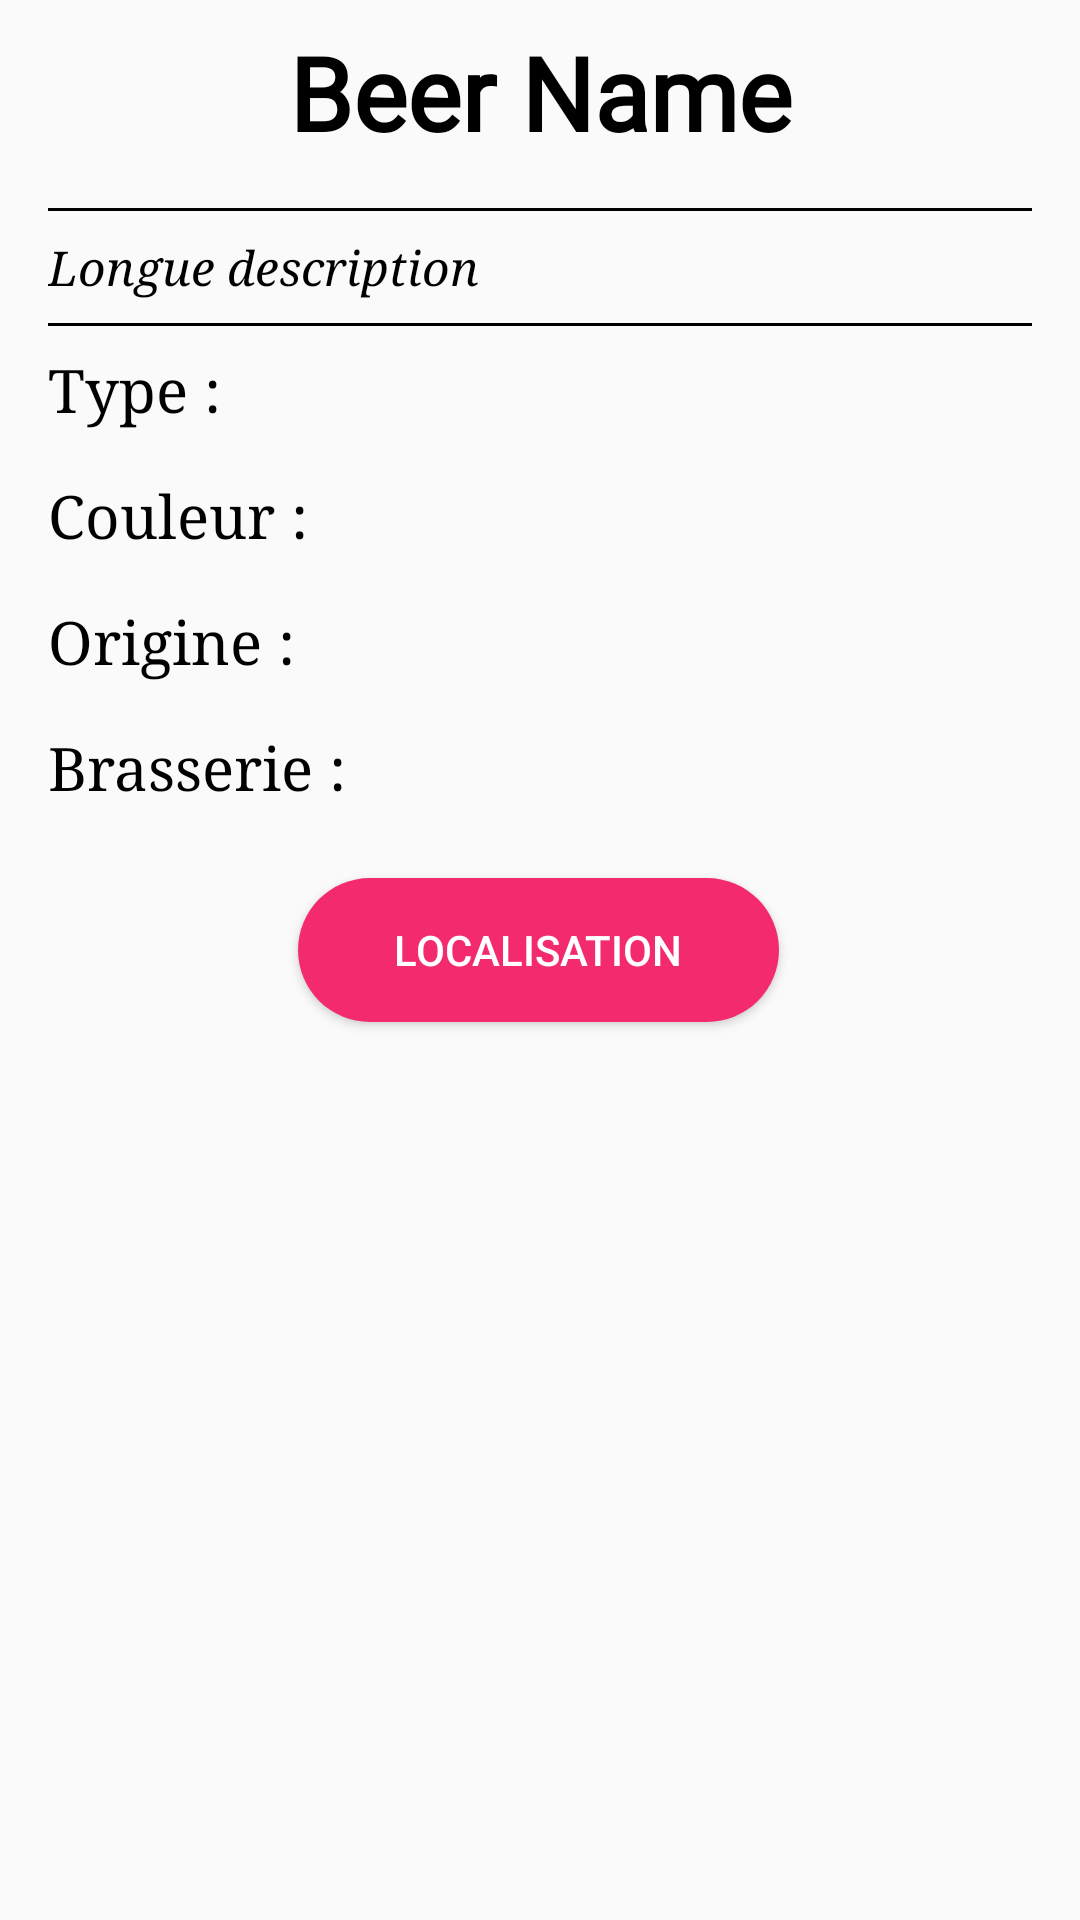

Android layout source for this screen:
<!-- AndroidManifest.xml: application theme Theme.AppCompat.Light -->
<!-- res/layout/fragment_beer_information.xml -->
<?xml version="1.0" encoding="utf-8"?>
<layout xmlns:android="http://schemas.android.com/apk/res/android"
    xmlns:app="http://schemas.android.com/apk/res-auto"
    xmlns:tools="http://schemas.android.com/tools"
    android:background="#FFFFFF">


    <androidx.constraintlayout.widget.ConstraintLayout
        android:layout_width="match_parent"
        android:layout_height="match_parent">

        <LinearLayout
            android:id="@+id/linearLayout"
            android:layout_width="match_parent"
            android:layout_height="wrap_content"
            android:layout_gravity="center_vertical"
            android:layout_marginStart="8dp"
            android:layout_marginTop="8dp"
            android:layout_marginEnd="8dp"
            android:layout_marginBottom="8dp"
            android:gravity="center_vertical"
            android:orientation="horizontal"
            app:layout_constraintBottom_toTopOf="@+id/linearLayout2"
            app:layout_constraintEnd_toEndOf="parent"
            app:layout_constraintStart_toStartOf="parent"
            app:layout_constraintTop_toTopOf="parent"
            tools:ignore="UseCompoundDrawables">

            <ImageView
                android:id="@+id/beer_image"
                android:layout_width="wrap_content"
                android:layout_height="wrap_content"
                android:src="@drawable/ic_baseline_image_24"
                android:contentDescription="@string/beer_image" />

            <TextView
                android:id="@+id/beername"
                android:layout_width="wrap_content"
                android:layout_height="wrap_content"
                android:layout_gravity="center"
                android:layout_weight="1"
                android:fontFamily="@font/amarante"
                android:gravity="center"
                android:text="@string/beer_name"
                android:textColor="@color/black"
                android:textSize="34sp"
                android:textStyle="bold"
                tools:ignore="InefficientWeight" />

        </LinearLayout>

        <LinearLayout
            android:id="@+id/linearLayout2"
            android:layout_width="match_parent"
            android:layout_height="wrap_content"
            android:layout_marginStart="16dp"
            android:layout_marginTop="16dp"
            android:layout_marginEnd="16dp"
            android:orientation="vertical"
            app:layout_constraintEnd_toEndOf="parent"
            app:layout_constraintStart_toStartOf="parent"
            app:layout_constraintTop_toBottomOf="@+id/linearLayout">

            <View
                android:layout_width="match_parent"
                android:layout_height="1dp"
                android:background="@color/black" />

            <TextView
                android:id="@+id/longDescTV"
                android:layout_width="match_parent"
                android:layout_height="wrap_content"
                android:layout_marginTop="8dp"
                android:layout_marginBottom="8dp"
                android:fontFamily="serif"
                android:text="@string/longue_description"
                android:textColor="@color/black"
                android:textSize="16sp"
                android:textStyle="italic" />

            <View
                android:layout_width="match_parent"
                android:layout_height="1dp"
                android:background="@color/black" />

            <TextView
                android:id="@+id/typeTV"
                android:layout_width="match_parent"
                android:layout_height="wrap_content"
                android:layout_marginTop="8dp"
                android:layout_marginBottom="8dp"
                android:text="@string/type"
                android:textColor="@color/black"
                android:textSize="20sp"
                android:fontFamily="serif"
                />

            <TextView
                android:id="@+id/colorTV"
                android:layout_width="match_parent"
                android:layout_height="wrap_content"
                android:layout_marginTop="8dp"
                android:layout_marginBottom="8dp"
                android:text="@string/color"
                android:textColor="@color/black"
                android:textSize="20sp"
                android:fontFamily="serif"
                />

            <TextView
                android:id="@+id/countryTV"
                android:layout_width="match_parent"
                android:layout_height="wrap_content"
                android:layout_marginTop="8dp"
                android:layout_marginBottom="8dp"
                android:text="@string/origine"
                android:textColor="@color/black"
                android:textSize="20sp"
                android:fontFamily="serif"
                />

            <TextView
                android:id="@+id/breweryTV"
                android:layout_width="match_parent"
                android:layout_height="wrap_content"
                android:layout_marginTop="8dp"
                android:layout_marginBottom="8dp"
                android:text="@string/brewery"
                android:textColor="@color/black"
                android:textSize="20sp"
                android:fontFamily="serif"
                />

        </LinearLayout>

        <Button
            android:id="@+id/locationButton"
            android:layout_width="wrap_content"
            android:layout_height="wrap_content"
            android:layout_marginTop="16dp"
            android:background="@drawable/rounded_button_localisation"
            android:backgroundTint="#F32B6E"
            android:paddingLeft="32dp"
            android:paddingRight="32dp"
            android:text="@string/localisation"
            android:textAlignment="viewStart"
            android:textColor="#FFFFFF"
            app:layout_constraintEnd_toEndOf="parent"
            app:layout_constraintHorizontal_bias="0.498"
            app:layout_constraintStart_toStartOf="parent"
            app:layout_constraintTop_toBottomOf="@+id/linearLayout2" />
    </androidx.constraintlayout.widget.ConstraintLayout>
</layout>
<!-- resources referenced by this layout -->
<resources>
  <color name="black">#FF000000</color>
  <!-- drawable rounded_button_localisation (drawable) -->
  <ripple xmlns:android="http://schemas.android.com/apk/res/android"
      android:color="#F32B6E">
      <item>
          <shape android:shape="rectangle">
              <gradient
                  android:angle="270"
                  android:endColor="#FF0055"
                  android:startColor="#F32B6E" />
              <corners android:radius="30dp" />
          </shape>
      </item>
  </ripple>
  <string name="beer_image">beer image</string>
  <string name="beer_name">Beer Name</string>
  <string name="brewery">Brasserie : </string>
  <string name="color">Couleur : </string>
  <string name="localisation">Localisation</string>
  <string name="longue_description">Longue description</string>
  <string name="origine">Origine : </string>
  <string name="type">Type : </string>
</resources>
